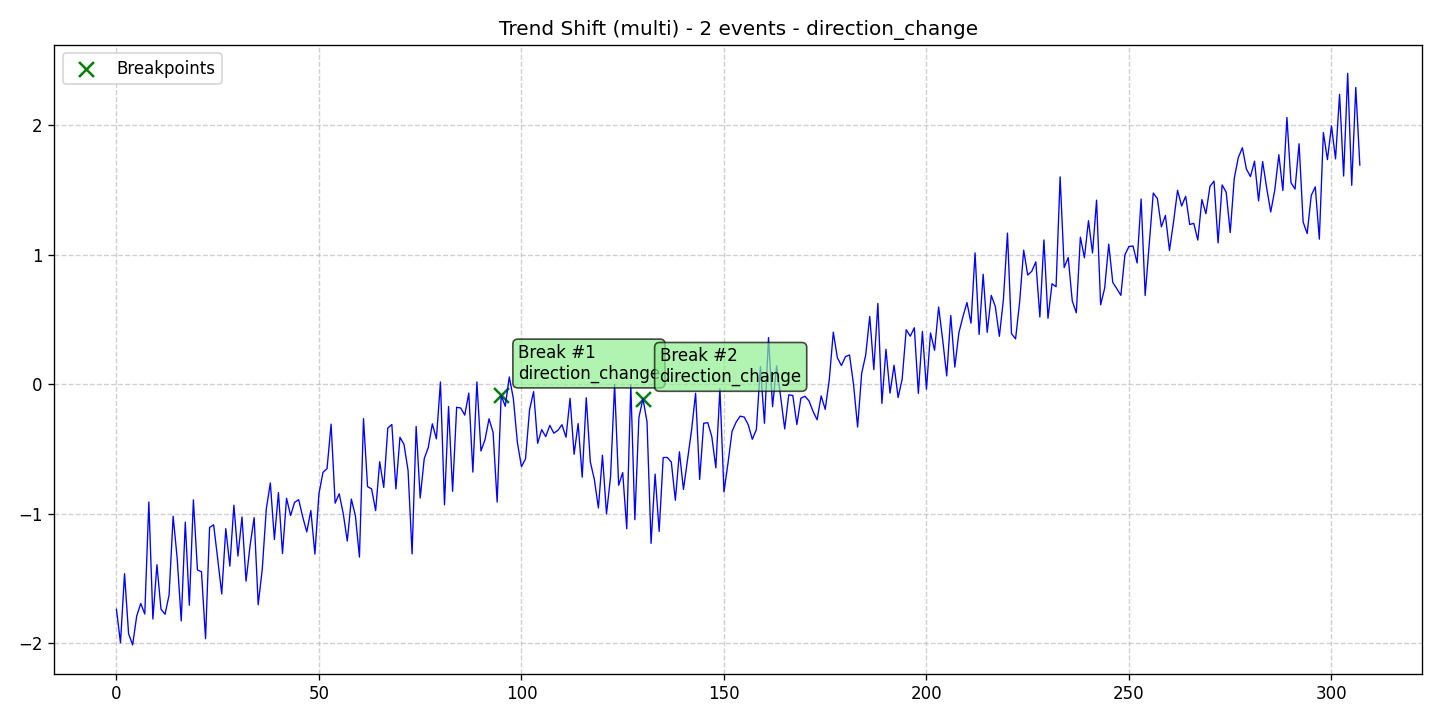

Values plotted in this chart, from the file beside it:
data, stationary, det_lin_up, det_lin_down, det_quad, det_cubic, det_exp, det_damped, stoc_trend, volatility, single_seas, multiple_seas, point_anom_single, point_anom_multi, collect_anom, context_anom, mean_shift, var_shift, trend_shift, date, is_break, is_anomaly, is_multi, location_beginning
-1.739, 0, 0, 0, 0, 0, 0, 0, 0, 0, 0, 0, 0, 0, 0, 0, 0, 0, 1, 2020-01-01, 0, 0, 1, 0
-1.997, 0, 0, 0, 0, 0, 0, 0, 0, 0, 0, 0, 0, 0, 0, 0, 0, 0, 1, 2020-01-02, 0, 0, 1, 0
-1.463, 0, 0, 0, 0, 0, 0, 0, 0, 0, 0, 0, 0, 0, 0, 0, 0, 0, 1, 2020-01-03, 0, 0, 1, 0
-1.927, 0, 0, 0, 0, 0, 0, 0, 0, 0, 0, 0, 0, 0, 0, 0, 0, 0, 1, 2020-01-04, 0, 0, 1, 0
-2.014, 0, 0, 0, 0, 0, 0, 0, 0, 0, 0, 0, 0, 0, 0, 0, 0, 0, 1, 2020-01-05, 0, 0, 1, 0
-1.791, 0, 0, 0, 0, 0, 0, 0, 0, 0, 0, 0, 0, 0, 0, 0, 0, 0, 1, 2020-01-06, 0, 0, 1, 0
-1.693, 0, 0, 0, 0, 0, 0, 0, 0, 0, 0, 0, 0, 0, 0, 0, 0, 0, 1, 2020-01-07, 0, 0, 1, 0
-1.775, 0, 0, 0, 0, 0, 0, 0, 0, 0, 0, 0, 0, 0, 0, 0, 0, 0, 1, 2020-01-08, 0, 0, 1, 0
-0.9095, 0, 0, 0, 0, 0, 0, 0, 0, 0, 0, 0, 0, 0, 0, 0, 0, 0, 1, 2020-01-09, 0, 0, 1, 0
-1.813, 0, 0, 0, 0, 0, 0, 0, 0, 0, 0, 0, 0, 0, 0, 0, 0, 0, 1, 2020-01-10, 0, 0, 1, 0
-1.394, 0, 0, 0, 0, 0, 0, 0, 0, 0, 0, 0, 0, 0, 0, 0, 0, 0, 1, 2020-01-11, 0, 0, 1, 0
-1.737, 0, 0, 0, 0, 0, 0, 0, 0, 0, 0, 0, 0, 0, 0, 0, 0, 0, 1, 2020-01-12, 0, 0, 1, 0
-1.777, 0, 0, 0, 0, 0, 0, 0, 0, 0, 0, 0, 0, 0, 0, 0, 0, 0, 1, 2020-01-13, 0, 0, 1, 0
-1.628, 0, 0, 0, 0, 0, 0, 0, 0, 0, 0, 0, 0, 0, 0, 0, 0, 0, 1, 2020-01-14, 0, 0, 1, 0
-1.019, 0, 0, 0, 0, 0, 0, 0, 0, 0, 0, 0, 0, 0, 0, 0, 0, 0, 1, 2020-01-15, 0, 0, 1, 0
-1.345, 0, 0, 0, 0, 0, 0, 0, 0, 0, 0, 0, 0, 0, 0, 0, 0, 0, 1, 2020-01-16, 0, 0, 1, 0
-1.828, 0, 0, 0, 0, 0, 0, 0, 0, 0, 0, 0, 0, 0, 0, 0, 0, 0, 1, 2020-01-17, 0, 0, 1, 0
-1.065, 0, 0, 0, 0, 0, 0, 0, 0, 0, 0, 0, 0, 0, 0, 0, 0, 0, 1, 2020-01-18, 0, 0, 1, 0
-1.707, 0, 0, 0, 0, 0, 0, 0, 0, 0, 0, 0, 0, 0, 0, 0, 0, 0, 1, 2020-01-19, 0, 0, 1, 0
-0.8926, 0, 0, 0, 0, 0, 0, 0, 0, 0, 0, 0, 0, 0, 0, 0, 0, 0, 1, 2020-01-20, 0, 0, 1, 0
-1.435, 0, 0, 0, 0, 0, 0, 0, 0, 0, 0, 0, 0, 0, 0, 0, 0, 0, 1, 2020-01-21, 0, 0, 1, 0
-1.448, 0, 0, 0, 0, 0, 0, 0, 0, 0, 0, 0, 0, 0, 0, 0, 0, 0, 1, 2020-01-22, 0, 0, 1, 0
-1.966, 0, 0, 0, 0, 0, 0, 0, 0, 0, 0, 0, 0, 0, 0, 0, 0, 0, 1, 2020-01-23, 0, 0, 1, 0
-1.106, 0, 0, 0, 0, 0, 0, 0, 0, 0, 0, 0, 0, 0, 0, 0, 0, 0, 1, 2020-01-24, 0, 0, 1, 0
-1.086, 0, 0, 0, 0, 0, 0, 0, 0, 0, 0, 0, 0, 0, 0, 0, 0, 0, 1, 2020-01-25, 0, 0, 1, 0
-1.348, 0, 0, 0, 0, 0, 0, 0, 0, 0, 0, 0, 0, 0, 0, 0, 0, 0, 1, 2020-01-26, 0, 0, 1, 0
-1.62, 0, 0, 0, 0, 0, 0, 0, 0, 0, 0, 0, 0, 0, 0, 0, 0, 0, 1, 2020-01-27, 0, 0, 1, 0
-1.115, 0, 0, 0, 0, 0, 0, 0, 0, 0, 0, 0, 0, 0, 0, 0, 0, 0, 1, 2020-01-28, 0, 0, 1, 0
-1.404, 0, 0, 0, 0, 0, 0, 0, 0, 0, 0, 0, 0, 0, 0, 0, 0, 0, 1, 2020-01-29, 0, 0, 1, 0
-0.9346, 0, 0, 0, 0, 0, 0, 0, 0, 0, 0, 0, 0, 0, 0, 0, 0, 0, 1, 2020-01-30, 0, 0, 1, 0
-1.327, 0, 0, 0, 0, 0, 0, 0, 0, 0, 0, 0, 0, 0, 0, 0, 0, 0, 1, 2020-01-31, 0, 0, 1, 0
-1.025, 0, 0, 0, 0, 0, 0, 0, 0, 0, 0, 0, 0, 0, 0, 0, 0, 0, 1, 2020-02-01, 0, 0, 1, 0
-1.521, 0, 0, 0, 0, 0, 0, 0, 0, 0, 0, 0, 0, 0, 0, 0, 0, 0, 1, 2020-02-02, 0, 0, 1, 0
-1.245, 0, 0, 0, 0, 0, 0, 0, 0, 0, 0, 0, 0, 0, 0, 0, 0, 0, 1, 2020-02-03, 0, 0, 1, 0
-1.03, 0, 0, 0, 0, 0, 0, 0, 0, 0, 0, 0, 0, 0, 0, 0, 0, 0, 1, 2020-02-04, 0, 0, 1, 0
-1.703, 0, 0, 0, 0, 0, 0, 0, 0, 0, 0, 0, 0, 0, 0, 0, 0, 0, 1, 2020-02-05, 0, 0, 1, 0
-1.43, 0, 0, 0, 0, 0, 0, 0, 0, 0, 0, 0, 0, 0, 0, 0, 0, 0, 1, 2020-02-06, 0, 0, 1, 0
-0.964, 0, 0, 0, 0, 0, 0, 0, 0, 0, 0, 0, 0, 0, 0, 0, 0, 0, 1, 2020-02-07, 0, 0, 1, 0
-0.7617, 0, 0, 0, 0, 0, 0, 0, 0, 0, 0, 0, 0, 0, 0, 0, 0, 0, 1, 2020-02-08, 0, 0, 1, 0
-1.199, 0, 0, 0, 0, 0, 0, 0, 0, 0, 0, 0, 0, 0, 0, 0, 0, 0, 1, 2020-02-09, 0, 0, 1, 0
-0.8359, 0, 0, 0, 0, 0, 0, 0, 0, 0, 0, 0, 0, 0, 0, 0, 0, 0, 1, 2020-02-10, 0, 0, 1, 0
-1.308, 0, 0, 0, 0, 0, 0, 0, 0, 0, 0, 0, 0, 0, 0, 0, 0, 0, 1, 2020-02-11, 0, 0, 1, 0
-0.8799, 0, 0, 0, 0, 0, 0, 0, 0, 0, 0, 0, 0, 0, 0, 0, 0, 0, 1, 2020-02-12, 0, 0, 1, 0
-1.014, 0, 0, 0, 0, 0, 0, 0, 0, 0, 0, 0, 0, 0, 0, 0, 0, 0, 1, 2020-02-13, 0, 0, 1, 0
-0.9112, 0, 0, 0, 0, 0, 0, 0, 0, 0, 0, 0, 0, 0, 0, 0, 0, 0, 1, 2020-02-14, 0, 0, 1, 0
-0.8916, 0, 0, 0, 0, 0, 0, 0, 0, 0, 0, 0, 0, 0, 0, 0, 0, 0, 1, 2020-02-15, 0, 0, 1, 0
-1.026, 0, 0, 0, 0, 0, 0, 0, 0, 0, 0, 0, 0, 0, 0, 0, 0, 0, 1, 2020-02-16, 0, 0, 1, 0
-1.14, 0, 0, 0, 0, 0, 0, 0, 0, 0, 0, 0, 0, 0, 0, 0, 0, 0, 1, 2020-02-17, 0, 0, 1, 0
-0.9749, 0, 0, 0, 0, 0, 0, 0, 0, 0, 0, 0, 0, 0, 0, 0, 0, 0, 1, 2020-02-18, 0, 0, 1, 0
-1.312, 0, 0, 0, 0, 0, 0, 0, 0, 0, 0, 0, 0, 0, 0, 0, 0, 0, 1, 2020-02-19, 0, 0, 1, 0
-0.8447, 0, 0, 0, 0, 0, 0, 0, 0, 0, 0, 0, 0, 0, 0, 0, 0, 0, 1, 2020-02-20, 0, 0, 1, 0
-0.6796, 0, 0, 0, 0, 0, 0, 0, 0, 0, 0, 0, 0, 0, 0, 0, 0, 0, 1, 2020-02-21, 0, 0, 1, 0
-0.6519, 0, 0, 0, 0, 0, 0, 0, 0, 0, 0, 0, 0, 0, 0, 0, 0, 0, 1, 2020-02-22, 0, 0, 1, 0
-0.3076, 0, 0, 0, 0, 0, 0, 0, 0, 0, 0, 0, 0, 0, 0, 0, 0, 0, 1, 2020-02-23, 0, 0, 1, 0
-0.9183, 0, 0, 0, 0, 0, 0, 0, 0, 0, 0, 0, 0, 0, 0, 0, 0, 0, 1, 2020-02-24, 0, 0, 1, 0
-0.8459, 0, 0, 0, 0, 0, 0, 0, 0, 0, 0, 0, 0, 0, 0, 0, 0, 0, 1, 2020-02-25, 0, 0, 1, 0
-0.9987, 0, 0, 0, 0, 0, 0, 0, 0, 0, 0, 0, 0, 0, 0, 0, 0, 0, 1, 2020-02-26, 0, 0, 1, 0
-1.211, 0, 0, 0, 0, 0, 0, 0, 0, 0, 0, 0, 0, 0, 0, 0, 0, 0, 1, 2020-02-27, 0, 0, 1, 0
-0.8868, 0, 0, 0, 0, 0, 0, 0, 0, 0, 0, 0, 0, 0, 0, 0, 0, 0, 1, 2020-02-28, 0, 0, 1, 0
-1.015, 0, 0, 0, 0, 0, 0, 0, 0, 0, 0, 0, 0, 0, 0, 0, 0, 0, 1, 2020-02-29, 0, 0, 1, 0
... 248 more rows
